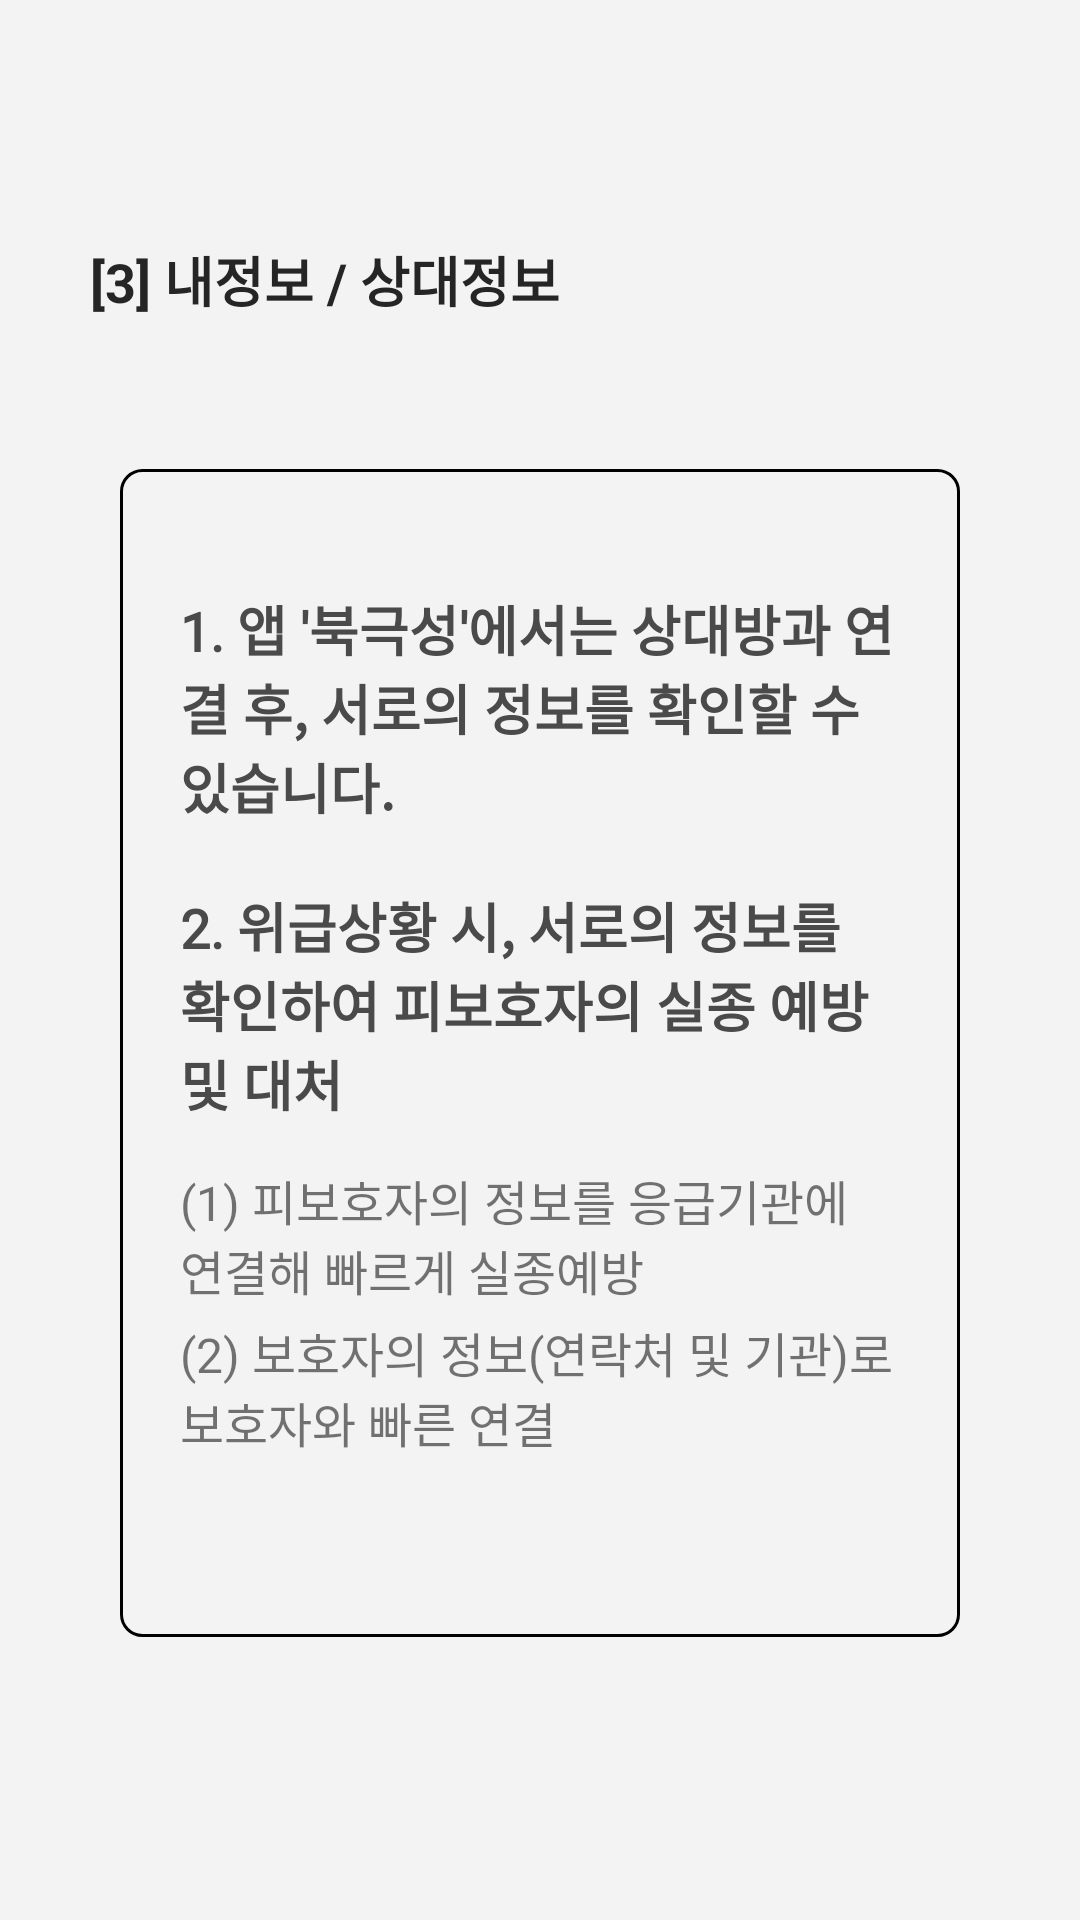

Write the Android layout XML for this screen, with the resource values it uses.
<!-- AndroidManifest.xml: application theme Theme.AppCompat.DayNight.NoActionBar -->
<!-- res/layout/manual_page3.xml -->
<?xml version="1.0" encoding="utf-8"?>
    <LinearLayout xmlns:android="http://schemas.android.com/apk/res/android"
        xmlns:app="http://schemas.android.com/apk/res-auto"
        xmlns:tools="http://schemas.android.com/tools"
        android:layout_width="match_parent"
        android:layout_height="match_parent"
        android:background="@drawable/background_color"
        android:orientation="vertical"
    >

    <LinearLayout
        android:layout_width="match_parent"
        android:layout_height="wrap_content"
        android:paddingTop="50dp"
        android:paddingBottom="20dp"
        android:orientation="vertical">

            <TextView
                android:layout_width="wrap_content"
                android:layout_height="wrap_content"
                android:layout_margin="30dp"
                android:text="[3] 내정보 / 상대정보"
                android:textColor="#252525"
                android:textSize="18sp"
                android:textStyle="bold" />
        </LinearLayout>

    <ScrollView
        android:layout_width="match_parent"
        android:layout_height="0dp"
        android:layout_weight="1">

        <LinearLayout
            android:layout_width="match_parent"
            android:layout_height="match_parent"
            android:layout_marginStart="40dp"
            android:layout_marginEnd="40dp"
            android:layout_marginBottom="40dp"
            android:background="@drawable/border_color"
            android:orientation="vertical"
            android:paddingStart="20dp"
            android:paddingEnd="20dp"
            android:paddingTop="40dp"
            android:paddingBottom="40dp">


        <LinearLayout
            android:layout_width="match_parent"
            android:layout_height="match_parent"
            android:layout_marginBottom="20dp"
            android:orientation="vertical">


            <LinearLayout
                android:layout_width="match_parent"
                android:layout_height="match_parent"
                android:orientation="vertical">

                <TextView
                    android:id="@+id/textView11"
                    android:layout_width="wrap_content"
                    android:layout_height="wrap_content"
                    android:fontFamily="@font/nanumsquare_aac"
                    android:text="1. 앱 '북극성'에서는 상대방과 연결 후, 서로의 정보를 확인할 수 있습니다."
                    android:textColor="#4A4A4A"
                    android:textSize="18sp"
                    android:textStyle="bold" />

            </LinearLayout>

            <TextView
                android:id="@+id/textView12"
                android:layout_width="wrap_content"
                android:layout_height="wrap_content"
                android:fontFamily="@font/nanumsquare_aac"
                android:text="2. 위급상황 시, 서로의 정보를 확인하여 피보호자의 실종 예방 및 대처"
                android:layout_marginTop="20dp"
                android:textColor="#4A4A4A"
                android:textSize="18sp"
                android:textStyle="bold" />


            <LinearLayout
                android:layout_width="match_parent"
                android:layout_height="match_parent"
                android:layout_marginTop="10dp"
                android:orientation="vertical">

                <TextView
                    android:id="@+id/textView33"
                    android:layout_width="match_parent"
                    android:layout_height="wrap_content"
                    android:layout_marginTop="4dp"
                    android:fontFamily="@font/nanumsquare_aab"
                    android:text="(1) 피보호자의 정보를 응급기관에 연결해 빠르게 실종예방"
                    android:textSize="16sp" />

                <TextView
                    android:layout_width="match_parent"
                    android:layout_height="wrap_content"
                    android:layout_marginTop="4dp"
                    android:fontFamily="@font/nanumsquare_aab"
                    android:text="(2) 보호자의 정보(연락처 및 기관)로 보호자와 빠른 연결"
                    android:textSize="16sp" />

            </LinearLayout>


        </LinearLayout>

        </LinearLayout>

    </ScrollView>


</LinearLayout>
<!-- resources referenced by this layout -->
<resources>
  <!-- drawable background_color (drawable) -->
  <shape xmlns:android="http://schemas.android.com/apk/res/android" >
  
      
  
      <solid android:color="#F3F3F3" />
  
  </shape>
  <!-- drawable border_color (drawable) -->
  <?xml version="1.0" encoding="utf-8"?>
  <shape xmlns:android="http://schemas.android.com/apk/res/android">
  
      <solid android:color="#00ff0000" />
      <stroke
          android:width="1dp"
          android:color="#000000" />
  
      <padding
          android:bottom="5dp"
          android:left="5dp"
          android:right="5dp"
          android:top="5dp"/>
  
      <corners
          android:topLeftRadius="7dp"
          android:topRightRadius="7dp"
          android:bottomLeftRadius="7dp"
          android:bottomRightRadius="7dp"  />
  
      />
  
  </shape>
</resources>
